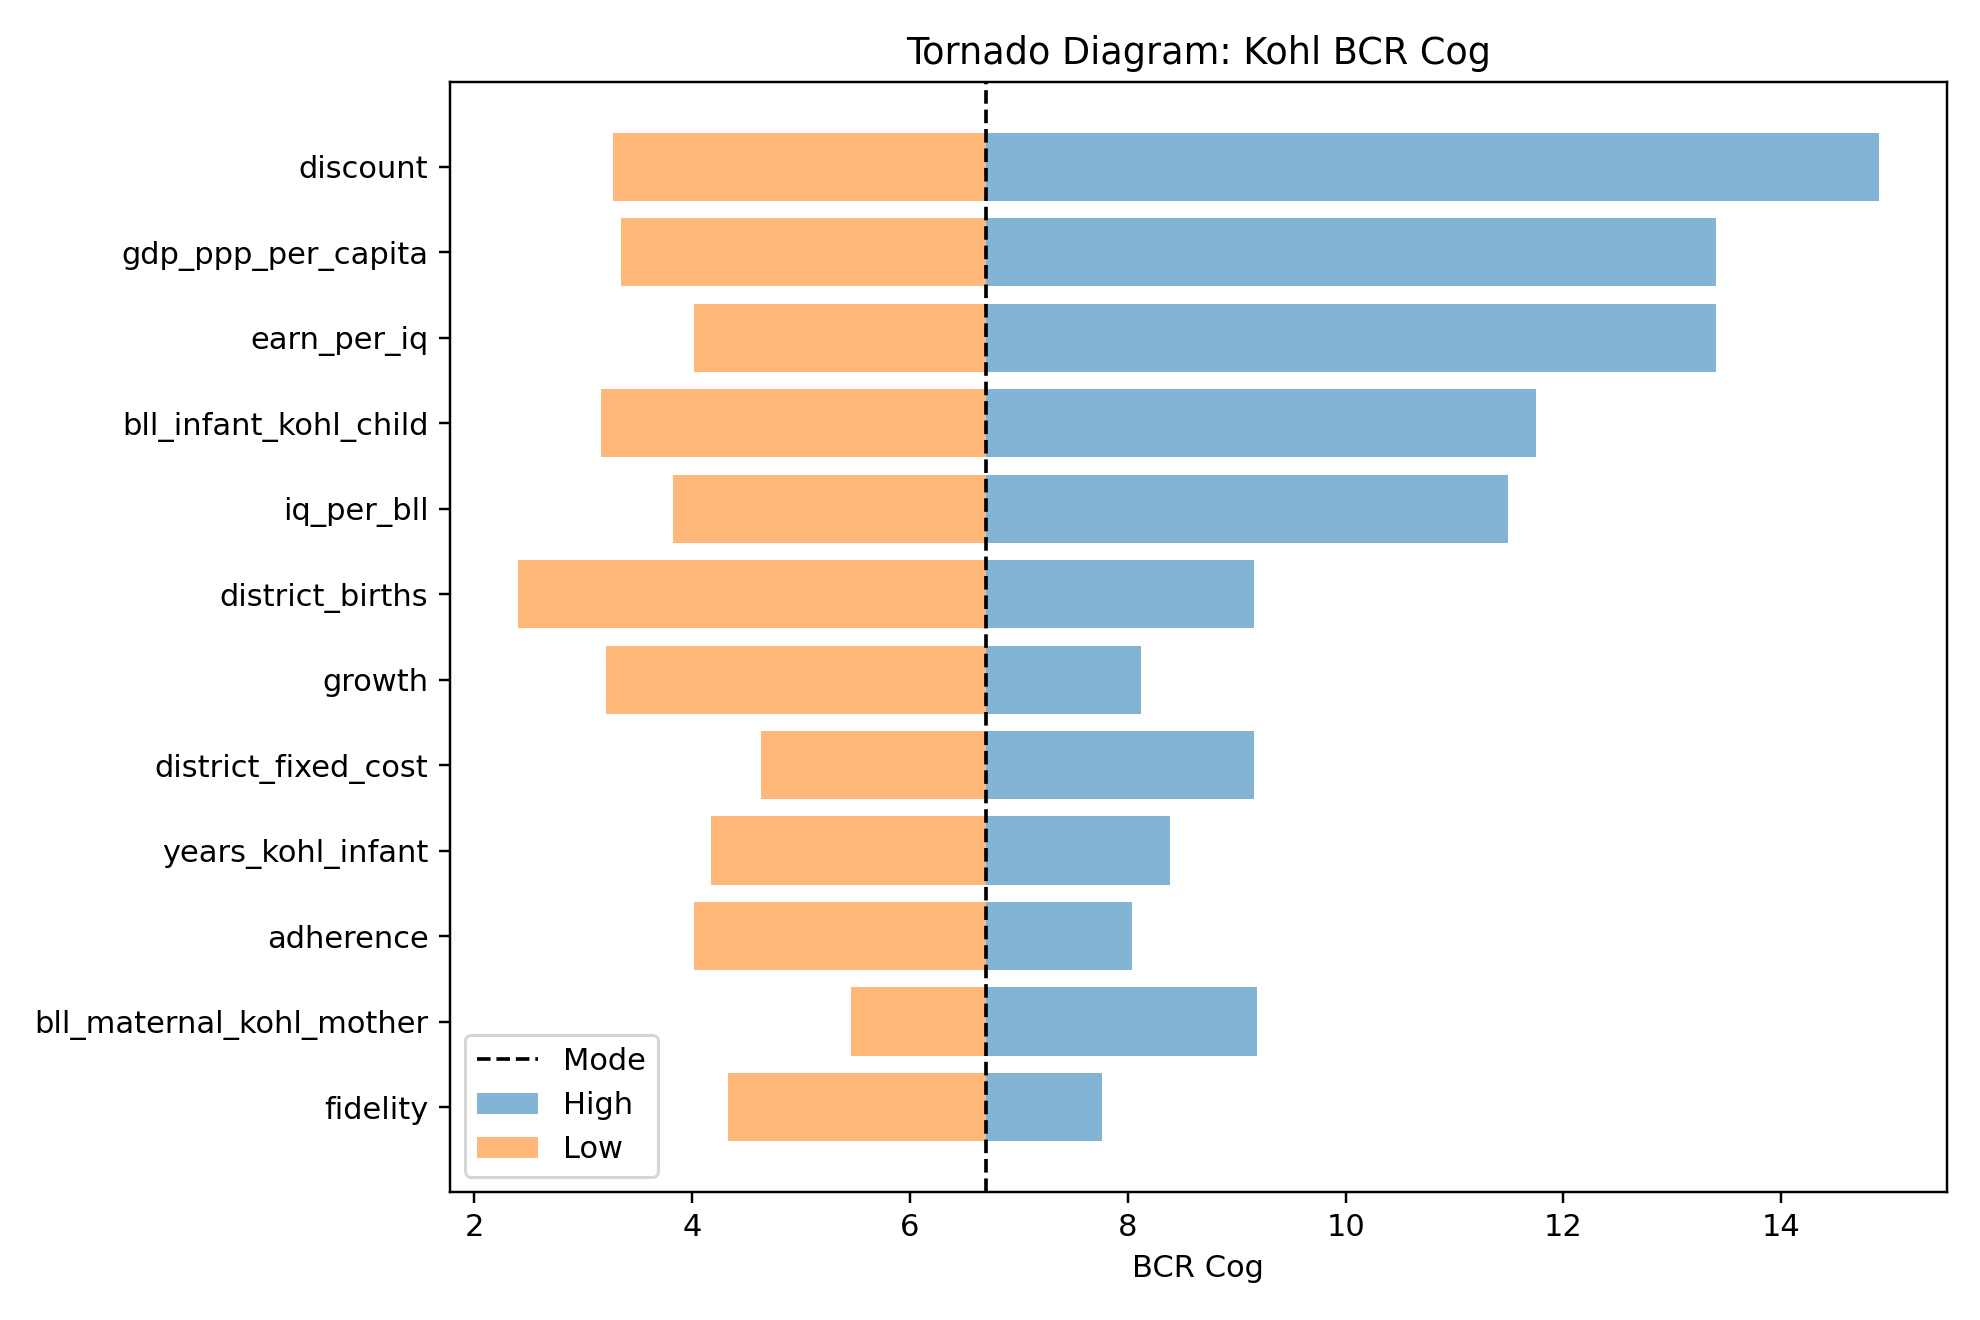

Data behind this chart, as committed beside it:
variable, base_value, low_value, high_value, swing, mode, min, max
discount, 6.702, 14.9, 3.28, 11.62, 0.03, 0.01, 0.05
gdp_ppp_per_capita, 6.702, 3.351, 13.4, 10.05, 4000, 2000, 8000
earn_per_iq, 6.702, 4.021, 13.4, 9.382, 0.005, 0.003, 0.01
bll_infant_kohl_child, 6.702, 3.169, 11.75, 8.579, 5.0, 1.5, 10.0
iq_per_bll, 6.702, 3.83, 11.49, 7.659, 0.35, 0.2, 0.6
district_births, 6.702, 2.402, 9.161, 6.759, 20000, 4000, 50000
growth, 6.702, 3.214, 8.124, 4.91, 0.02, 0.0, 0.025
district_fixed_cost, 6.702, 9.161, 4.63, 4.531, 50000, 20000, 100000
years_kohl_infant, 6.702, 4.178, 8.384, 4.205, 1.0, 0.5, 2.0
adherence, 6.702, 4.021, 8.042, 4.021, 0.5, 0.3, 0.6
bll_maternal_kohl_mother, 6.702, 5.46, 9.185, 3.724, 2.0, 0.5, 5.0
fidelity, 6.702, 4.327, 7.768, 3.441, 0.6, 0.3, 0.8
